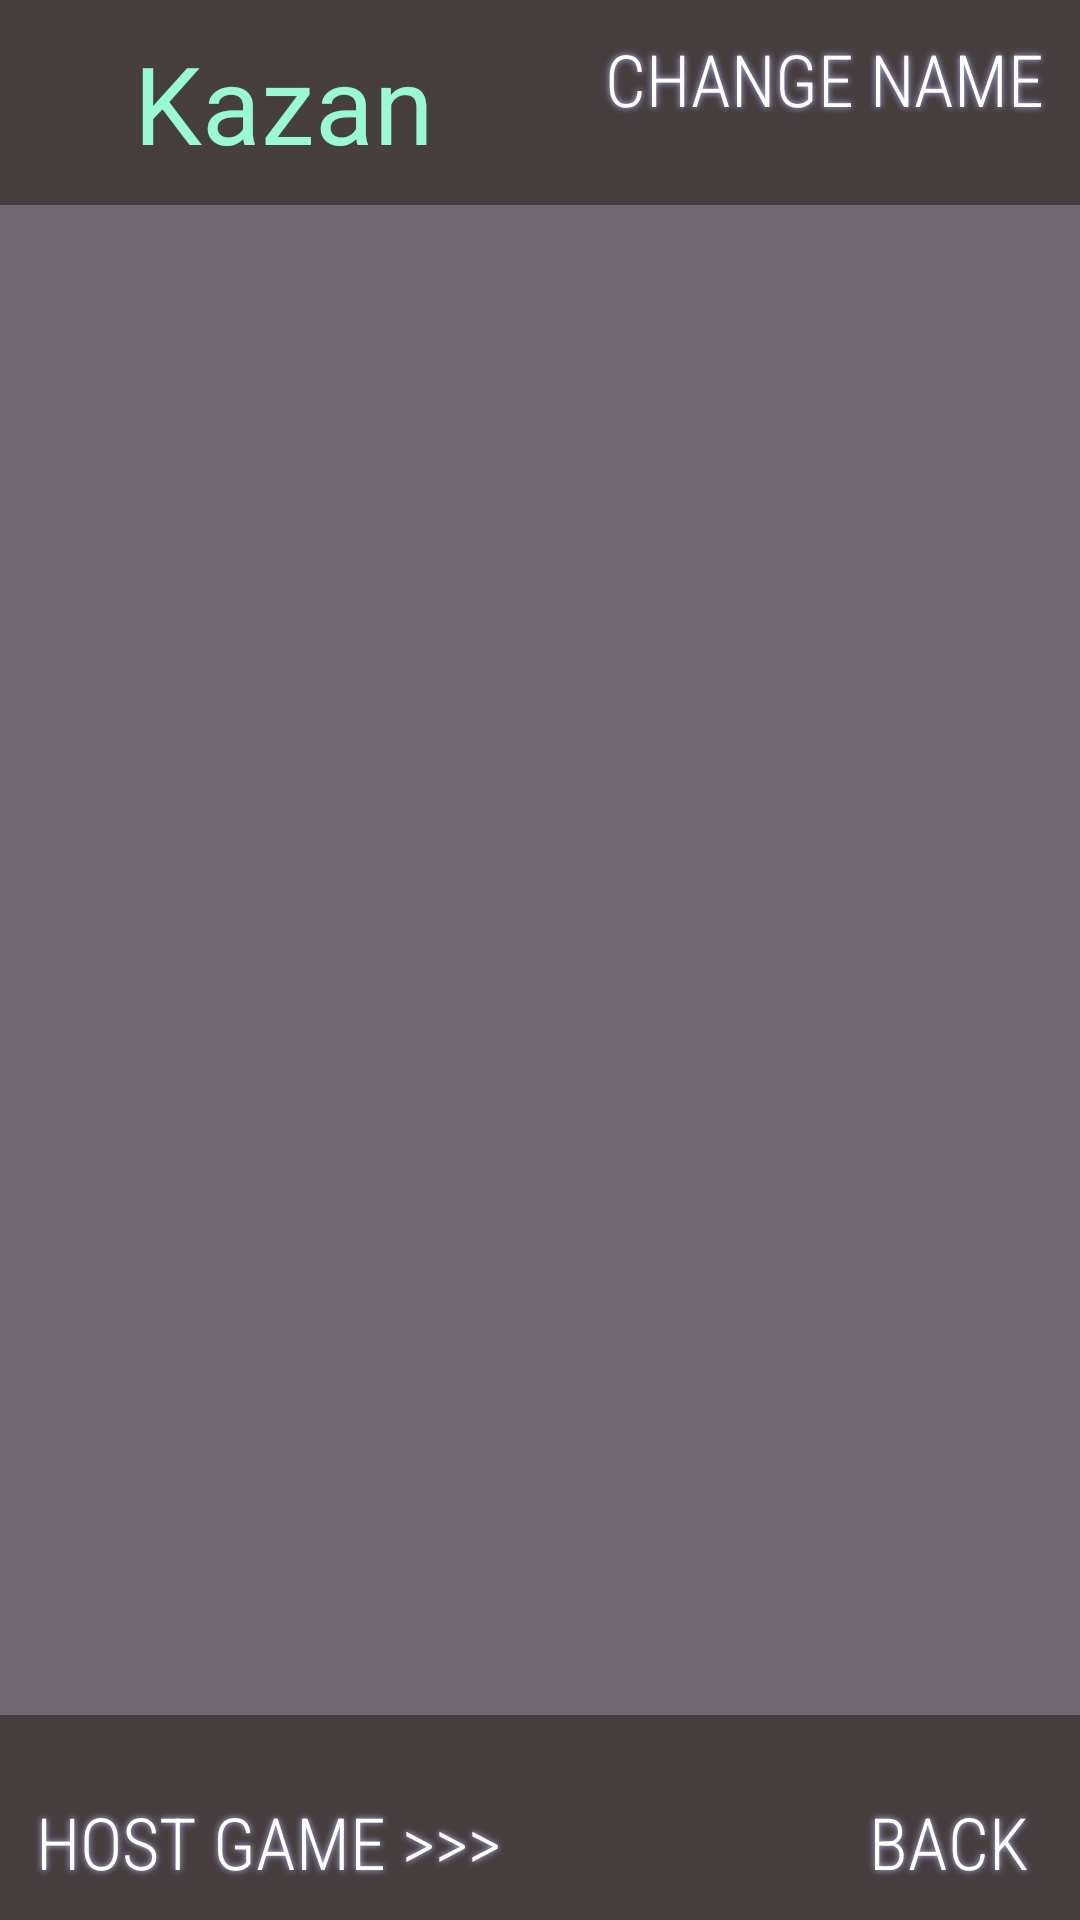

The Android layout XML behind this screen, and the referenced resources:
<!-- AndroidManifest.xml: activity theme NoActionBar -->
<!-- res/layout/activity_multiplayer.xml -->
<?xml version="1.0" encoding="utf-8"?>
<androidx.coordinatorlayout.widget.CoordinatorLayout xmlns:android="http://schemas.android.com/apk/res/android"
    xmlns:app="http://schemas.android.com/apk/res-auto"
    xmlns:tools="http://schemas.android.com/tools"
    android:layout_width="match_parent"
    android:layout_height="match_parent"
    android:background="#BE0C0000"
    tools:context=".TicTacToe.multi.MultiplayerActivity">

    <androidx.constraintlayout.widget.ConstraintLayout
        android:id="@+id/bg_mult_l"
        android:layout_width="match_parent"
        android:layout_height="match_parent">

        <Button
            android:id="@+id/fab2"
            style="@style/Widget.AppCompat.Button.Borderless"
            android:layout_width="wrap_content"
            android:layout_height="wrap_content"
            android:layout_gravity="bottom|end"
            android:layout_margin="@dimen/fab_margin"
            android:fontFamily="sans-serif-condensed-light"
            android:shadowColor="#BBF"
            android:shadowRadius="5.0"
            android:text="@string/newRoom_b"
            android:textColor="#FFFFFF"
            android:textSize="24sp"
            app:layout_constraintBottom_toBottomOf="parent"
            app:layout_constraintStart_toStartOf="parent"
            app:useCompatPadding="true" />

        <ListView
            android:id="@+id/LinLay"
            android:layout_width="0dp"
            android:layout_height="0dp"
            android:layout_marginTop="16dp"
            android:layout_marginBottom="16dp"
            android:background="@color/colorPrimaryDark"
            android:shadowColor="#BBF"
            android:shadowRadius="5.0"
            app:layout_constraintBottom_toTopOf="@+id/fab2"
            app:layout_constraintEnd_toEndOf="parent"
            app:layout_constraintHorizontal_bias="0.6"
            app:layout_constraintStart_toStartOf="parent"
            app:layout_constraintTop_toBottomOf="@+id/fab3">

        </ListView>

        <Button
            android:id="@+id/fab"
            style="@style/Widget.AppCompat.Button.Borderless"
            android:layout_width="wrap_content"
            android:layout_height="wrap_content"
            android:layout_gravity="bottom|end"
            android:layout_margin="@dimen/fab_margin"
            android:layout_marginTop="16dp"
            android:shadowColor="#BBF"
            android:shadowRadius="5.0"
            android:fontFamily="sans-serif-condensed-light"
            android:text="@string/back_b"
            android:textColor="#FFFFFF"
            android:textSize="24sp"
            app:layout_constraintBottom_toBottomOf="parent"
            app:layout_constraintEnd_toEndOf="parent"
            app:layout_constraintTop_toBottomOf="@+id/LinLay"
            app:useCompatPadding="true" />

        <Button
            android:id="@+id/fab3"
            style="@style/Widget.AppCompat.Button.Borderless"
            android:layout_width="wrap_content"
            android:layout_height="wrap_content"
            android:layout_gravity="bottom|end"
            android:layout_margin="@dimen/fab_margin"
            android:fontFamily="sans-serif-condensed-light"
            android:shadowColor="#BBF"
            android:shadowRadius="5.0"
            android:text="@string/changeName_b"
            android:textColor="#FFFFFF"
            android:textSize="24sp"
            app:layout_constraintEnd_toEndOf="parent"
            app:layout_constraintTop_toTopOf="parent"
            app:useCompatPadding="true" />

        <TextView
            android:id="@+id/playerName"
            android:layout_width="wrap_content"
            android:layout_height="wrap_content"
            android:layout_marginStart="16dp"
            android:layout_marginTop="8dp"
            android:layout_marginEnd="16dp"
            android:layout_marginBottom="8dp"
            android:text="Kazan"
            android:textColor="#99F8D6"
            android:textSize="36sp"
            app:layout_constraintBottom_toTopOf="@+id/LinLay"
            app:layout_constraintEnd_toStartOf="@+id/fab3"
            app:layout_constraintStart_toStartOf="parent"
            app:layout_constraintTop_toTopOf="parent" />
    </androidx.constraintlayout.widget.ConstraintLayout>

</androidx.coordinatorlayout.widget.CoordinatorLayout>
<!-- resources referenced by this layout -->
<resources>
  <color name="colorPrimaryDark">#51D1C4E9</color>
  <string name="back_b">Back</string>
  <string name="changeName_b">Change name</string>
  <string name="newRoom_b">Host game      &gt;&gt;&gt;</string>
  <style name="NoActionBar" parent="Theme.AppCompat.Light.NoActionBar">
          <item name="windowActionBar">false</item>
          <item name="windowNoTitle">true</item>
      </style>
</resources>
